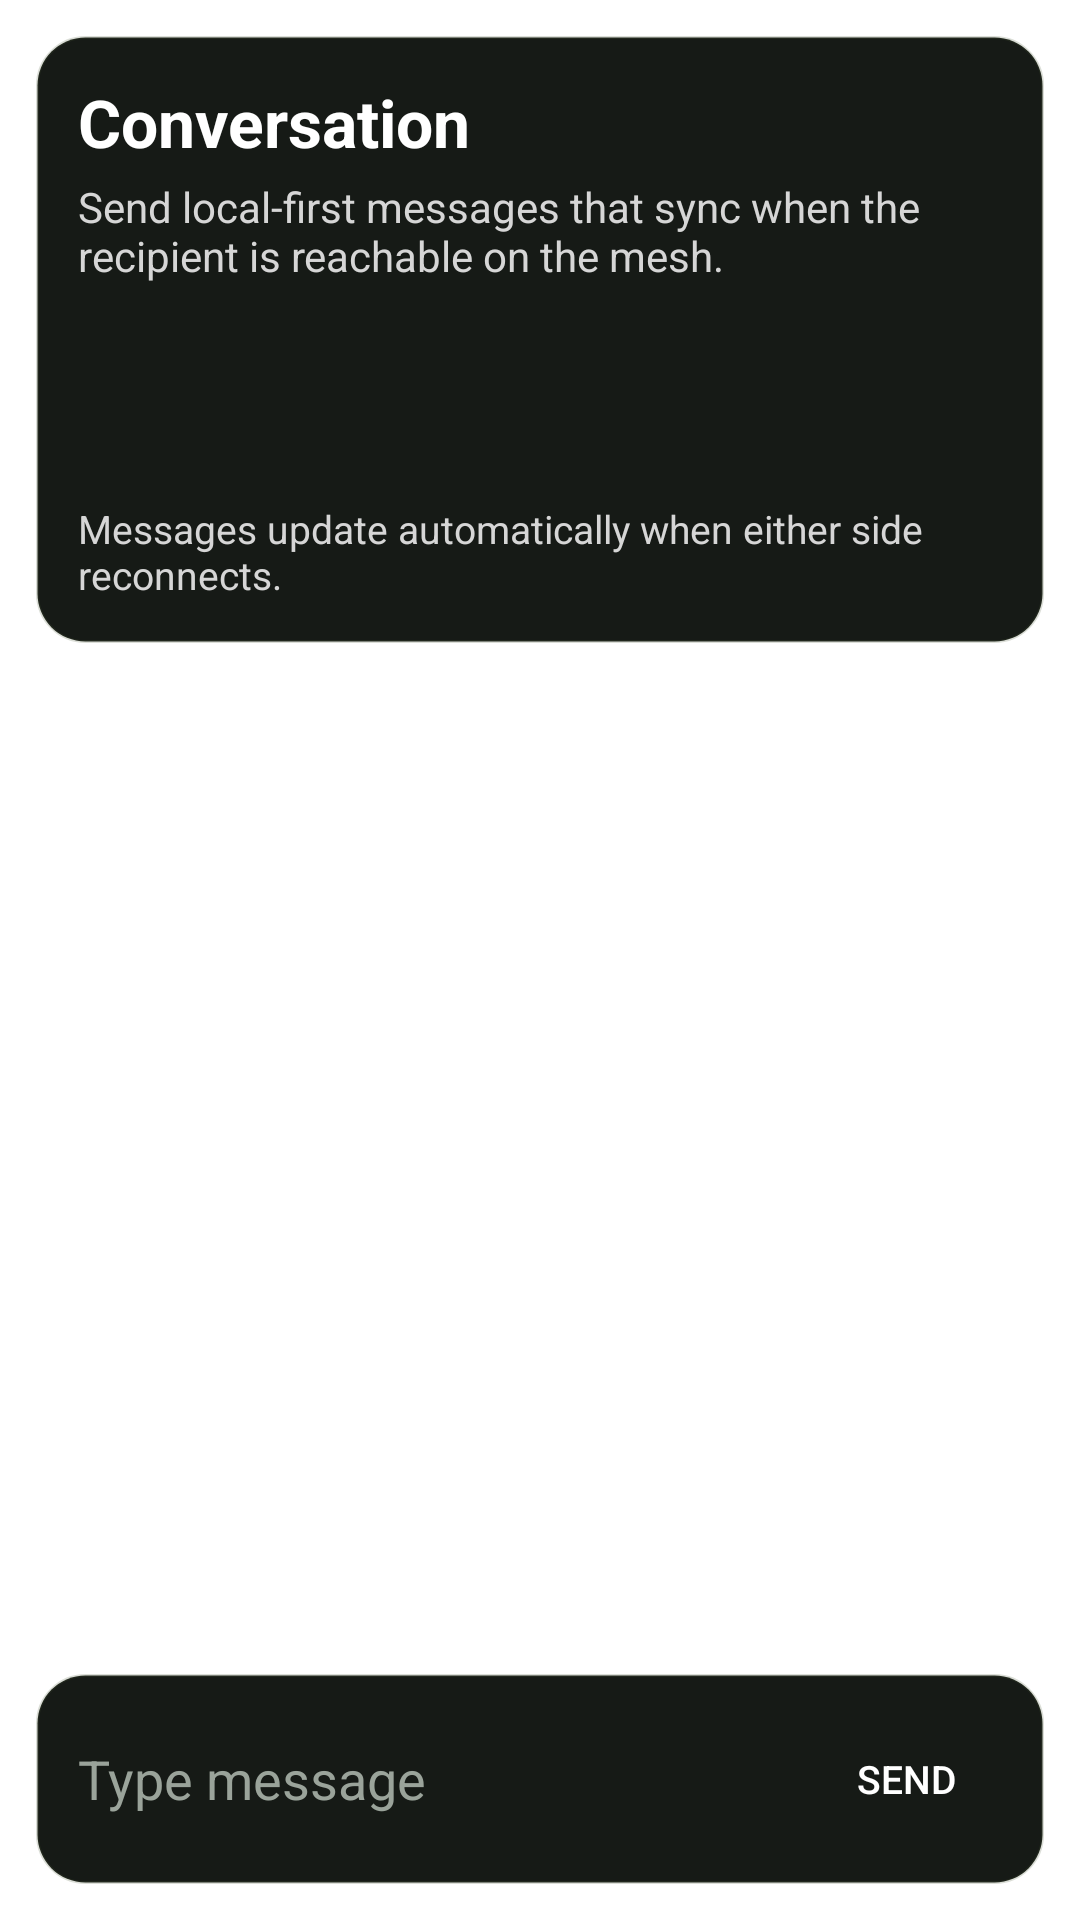

Android layout source for this screen:
<!-- AndroidManifest.xml: fallback theme Theme.MaterialComponents.DayNight.NoActionBar -->
<!-- res/layout/show_conversation.xml -->
<?xml version="1.0" encoding="utf-8"?>
<RelativeLayout xmlns:android="http://schemas.android.com/apk/res/android"
    android:layout_width="match_parent"
    android:layout_height="match_parent"
    android:background="@color/black"
    android:padding="12dp">

    <LinearLayout
        android:id="@+id/show_conversation_header_container"
        android:layout_width="match_parent"
        android:layout_height="wrap_content"
        android:background="@drawable/messages_conversation_card"
        android:orientation="vertical"
        android:padding="14dp">

        <TextView
            android:layout_width="match_parent"
            android:layout_height="wrap_content"
            android:text="@string/show_conversation_title"
            android:textColor="@color/white"
            android:textSize="22sp"
            android:textStyle="bold" />

        <TextView
            android:layout_width="match_parent"
            android:layout_height="wrap_content"
            android:layout_marginTop="4dp"
            android:text="@string/show_conversation_intro"
            android:textColor="#FFD6D6D6" />

        <TextView
            android:id="@+id/show_conversation_ui_recipient"
            android:layout_width="match_parent"
            android:layout_height="wrap_content"
            android:layout_marginTop="14dp"
            android:ellipsize="end"
            android:singleLine="true"
            android:textColor="@color/white"
            android:textSize="20sp"
            android:textStyle="bold" />

        <TextView
            android:id="@+id/show_conversation_ui_recipient_meta"
            android:layout_width="match_parent"
            android:layout_height="wrap_content"
            android:layout_marginTop="4dp"
            android:textColor="#FFBFD7B5"
            android:textSize="13sp" />

        <TextView
            android:id="@+id/show_conversation_ui_status"
            android:layout_width="match_parent"
            android:layout_height="wrap_content"
            android:layout_marginTop="10dp"
            android:text="@string/show_conversation_status_ready"
            android:textColor="#FFD6D6D6"
            android:textSize="13sp" />
    </LinearLayout>

    <LinearLayout
        android:id="@+id/show_conversation_composer_container"
        android:layout_width="match_parent"
        android:layout_height="wrap_content"
        android:layout_alignParentBottom="true"
        android:background="@drawable/messages_conversation_card"
        android:gravity="center_vertical"
        android:orientation="horizontal"
        android:padding="10dp">

        <EditText
            android:id="@+id/show_conversation_ui_txt_content"
            android:layout_width="0dp"
            android:layout_height="wrap_content"
            android:layout_weight="1"
            android:importantForAutofill="no"
            android:background="@android:color/transparent"
            android:hint="@string/show_conversation_hint_message"
            android:imeOptions="actionDone"
            android:inputType="textMultiLine"
            android:maxLines="3"
            android:minHeight="48dp"
            android:paddingStart="4dp"
            android:paddingEnd="8dp"
            android:textColor="@color/white"
            android:textColorHint="#FF9AA39A" />

        <Button
            android:id="@+id/show_message_ui_btn_send_message"
            style="@style/sbtnmeshms"
            android:layout_width="72dp"
            android:layout_height="40dp"
            android:text="@string/new_message_ui_btn_send_message" />
    </LinearLayout>

    <ListView
        android:id="@android:id/list"
        android:layout_width="match_parent"
        android:layout_height="match_parent"
        android:layout_above="@id/show_conversation_composer_container"
        android:layout_below="@id/show_conversation_header_container"
        android:clipToPadding="false"
        android:divider="@android:color/transparent"
        android:dividerHeight="8dp"
        android:listSelector="@android:color/transparent"
        android:paddingTop="14dp"
        android:paddingBottom="14dp"
        android:scrollbarStyle="outsideInset" />

    <TextView
        android:id="@android:id/empty"
        android:layout_width="match_parent"
        android:layout_height="wrap_content"
        android:layout_above="@id/show_conversation_composer_container"
        android:layout_below="@id/show_conversation_header_container"
        android:gravity="center"
        android:padding="24dp"
        android:text="@string/show_conversation_empty"
        android:textColor="@color/white"
        android:textSize="16sp"
        android:visibility="gone" />

</RelativeLayout>
<!-- resources referenced by this layout -->
<resources>
  <color name="black">#000000ff</color>
  <color name="white">#ffffffff</color>
  <!-- drawable messages_conversation_card (drawable) -->
  <?xml version="1.0" encoding="utf-8"?>
  <shape xmlns:android="http://schemas.android.com/apk/res/android" android:shape="rectangle">
      <solid android:color="#FF161A16" />
      <stroke android:width="1dp" android:color="#334C5A3A" />
      <corners android:radius="16dp" />
  </shape>
  <string name="new_message_ui_btn_send_message">Send</string>
  <string name="show_conversation_empty">No messages yet. Say hello to start the conversation.</string>
  <string name="show_conversation_hint_message">Type message</string>
  <string name="show_conversation_intro">Send local-first messages that sync when the recipient is reachable on the mesh.</string>
  <string name="show_conversation_status_ready">Messages update automatically when either side reconnects.</string>
  <string name="show_conversation_title">Conversation</string>
  <style name="sbtnmeshms"> 	
   		<item name="android:textSize">13sp</item>
  		<item name="android:layout_marginTop">5dp</item>
  		<item name="android:layout_marginBottom">5dp</item>
  		<item name="android:textColor">@color/white</item>  
  		<item name="android:background">@drawable/button_message</item> 		 		
  		<item name="android:layout_centerHorizontal">true</item>
  		<item name="android:layout_gravity">center</item>		
  		<item name="android:layout_width">150dp</item>
     		<item name="android:layout_height">40dp</item>    
   	</style>
</resources>
